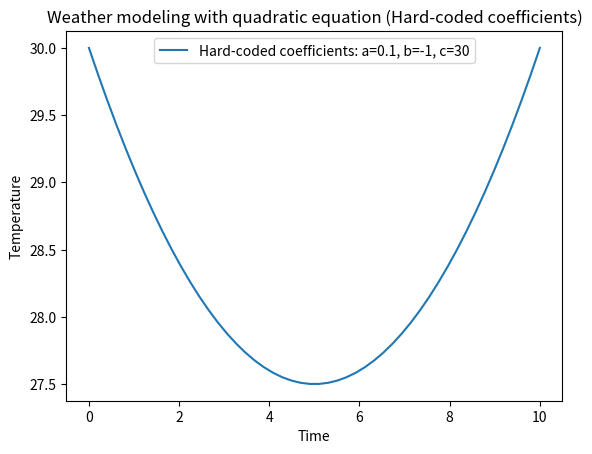

This chart was generated by the following Python code:
import matplotlib.pyplot as plt
import numpy as np

def quadratic_model(time):
    a = 0.1
    b = -1
    c = 30
    temperature = a * (time ** 2) + b * time + c
    return temperature

def main():
    time_values = np.linspace(0, 10, 50)
    temperature_hardcoded = quadratic_model(time_values)

    # Plot with hard-coded coefficient values in the legend
    plt.plot(time_values, temperature_hardcoded, label='Hard-coded coefficients: a=0.1, b=-1, c=30')
    plt.xlabel('Time')
    plt.ylabel('Temperature')
    plt.legend()
    plt.title('Weather modeling with quadratic equation (Hard-coded coefficients)')
    plt.show()

if __name__ == "__main__":
    main()
